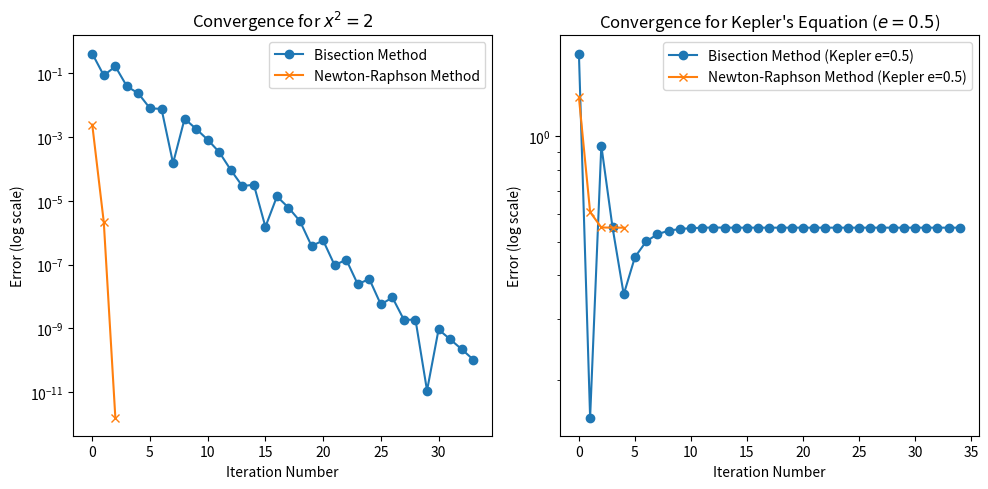

Here is the Python script that generated this plot:
import numpy as np
import matplotlib.pyplot as plt
from scipy.constants import pi

def bisection_method(func, a, b, tol=1e-10, max_iter=1000):
    if func(a) * func(b) > 0:
        raise ValueError("Function has the same sign at the endpoints.")
    errors = []
    for _ in range(max_iter):
        c = (a + b) / 2
        if func(c) == 0 or (b - a) / 2 < tol:
            break
        if func(c) * func(a) < 0:
            b = c
        else:
            a = c
        true_root = np.sqrt(2)
        errors.append(abs(c - true_root))
    return c, errors

def newton_raphson_method(func, deriv, x0, tol=1e-10, max_iter=1000):
    errors = []
    for _ in range(max_iter):
        fx = func(x0)
        dfx = deriv(x0)
        if dfx == 0:
            raise ValueError("Derivative zero. No solution found.")
        x1 = x0 - fx / dfx
        if abs(x1 - x0) < tol:
            break
        x0 = x1
        true_root = np.sqrt(2)
        errors.append(abs(x0 - true_root))
    return x0, errors

# Equations and derivatives
def equation_1(x, a=2.0):
    return x**2 - a

def derivative_1(x):
    return 2*x

def kepler_equation(E, M=1.5, e=0.5):
    return E - e * np.sin(E) - M

def derivative_kepler(E, e=0.5):
    return 1 - e * np.cos(E)

# Solving the equation x^2 = 2 using both methods
bisect_root, bisect_errors = bisection_method(equation_1, 0, 2)
newton_root, newton_errors = newton_raphson_method(equation_1, derivative_1, 1.5)

print("Bisection method root: ", bisect_root)
print("Newton-Raphson method root: ", newton_root)

# Plotting the errors
plt.figure(figsize=(10, 5))
plt.subplot(1, 2, 1)
plt.semilogy(bisect_errors, label='Bisection Method', marker='o')
plt.semilogy(newton_errors, label='Newton-Raphson Method', marker='x')
plt.title('Convergence for $x^2 = 2$')
plt.xlabel('Iteration Number')
plt.ylabel('Error (log scale)')
plt.legend()

# Kepler's equation for M = 1.5 and e = 0.5
E0 = 0.5  # Initial guess close to 0 but not zero
kepler_bisect_root, kepler_bisect_errors = bisection_method(lambda E: kepler_equation(E, 1.5, 0.5), 0, 2*pi)
kepler_newton_root, kepler_newton_errors = newton_raphson_method(lambda E: kepler_equation(E, 1.5, 0.5),
                                                                lambda E: derivative_kepler(E, 0.5), E0)

print("Kepler (e=0.5) Bisection method root: ", kepler_bisect_root)
print("Kepler (e=0.5) Newton-Raphson method root: ", kepler_newton_root)

plt.subplot(1, 2, 2)
plt.semilogy(kepler_bisect_errors, label='Bisection Method (Kepler e=0.5)', marker='o')
plt.semilogy(kepler_newton_errors, label='Newton-Raphson Method (Kepler e=0.5)', marker='x')
plt.title('Convergence for Kepler\'s Equation ($e = 0.5$)')
plt.xlabel('Iteration Number')
plt.ylabel('Error (log scale)')
plt.legend()

plt.tight_layout()
plt.show()
